The GitHub repository mz6977/Alzheimer-Dementia-Detection contains a labelled image folder "data" with 4 categories: mild demented, moderate demented, non demented, very mild demented. Examples follow, each with its label.

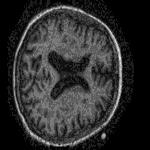
Label: moderate demented

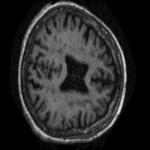
Label: mild demented

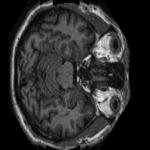
Label: very mild demented

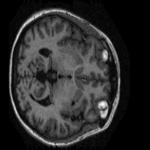
Label: non demented

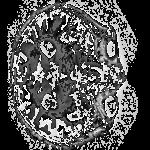
Label: moderate demented

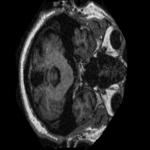
Label: mild demented
